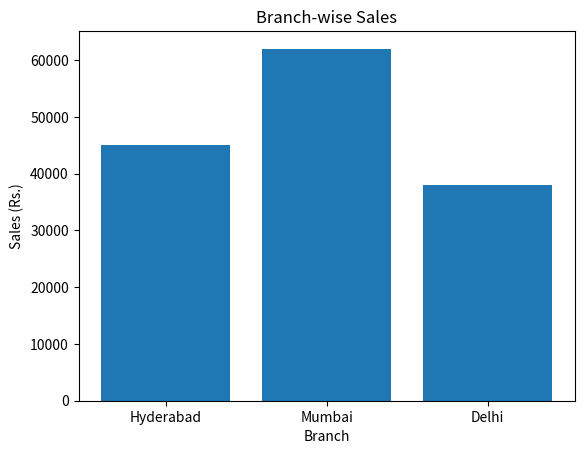

Here is the Python script that generated this plot:
# TA Live Code -- Session 6.2: Data Visualization
# Duration: ~5 minutes
# Concept: One labeled bar chart, built live

import matplotlib.pyplot as plt

branches = ["Hyderabad", "Mumbai", "Delhi"]
sales = [45000, 62000, 38000]

plt.bar(branches, sales)
plt.title("Branch-wise Sales")
plt.xlabel("Branch")
plt.ylabel("Sales (Rs.)")
plt.show()

# ---------------------------------------------------------------------------
# EXPLAIN:
# 1. Build it WITHOUT the title/labels first, ask "what does this show?"
#    -- then add title/xlabel/ylabel live and watch it become readable.
# 2. Point out: these are unordered categories, so bar (not line) is
#    correct -- ties back to the line-vs-bar trap from this session.
# ---------------------------------------------------------------------------
